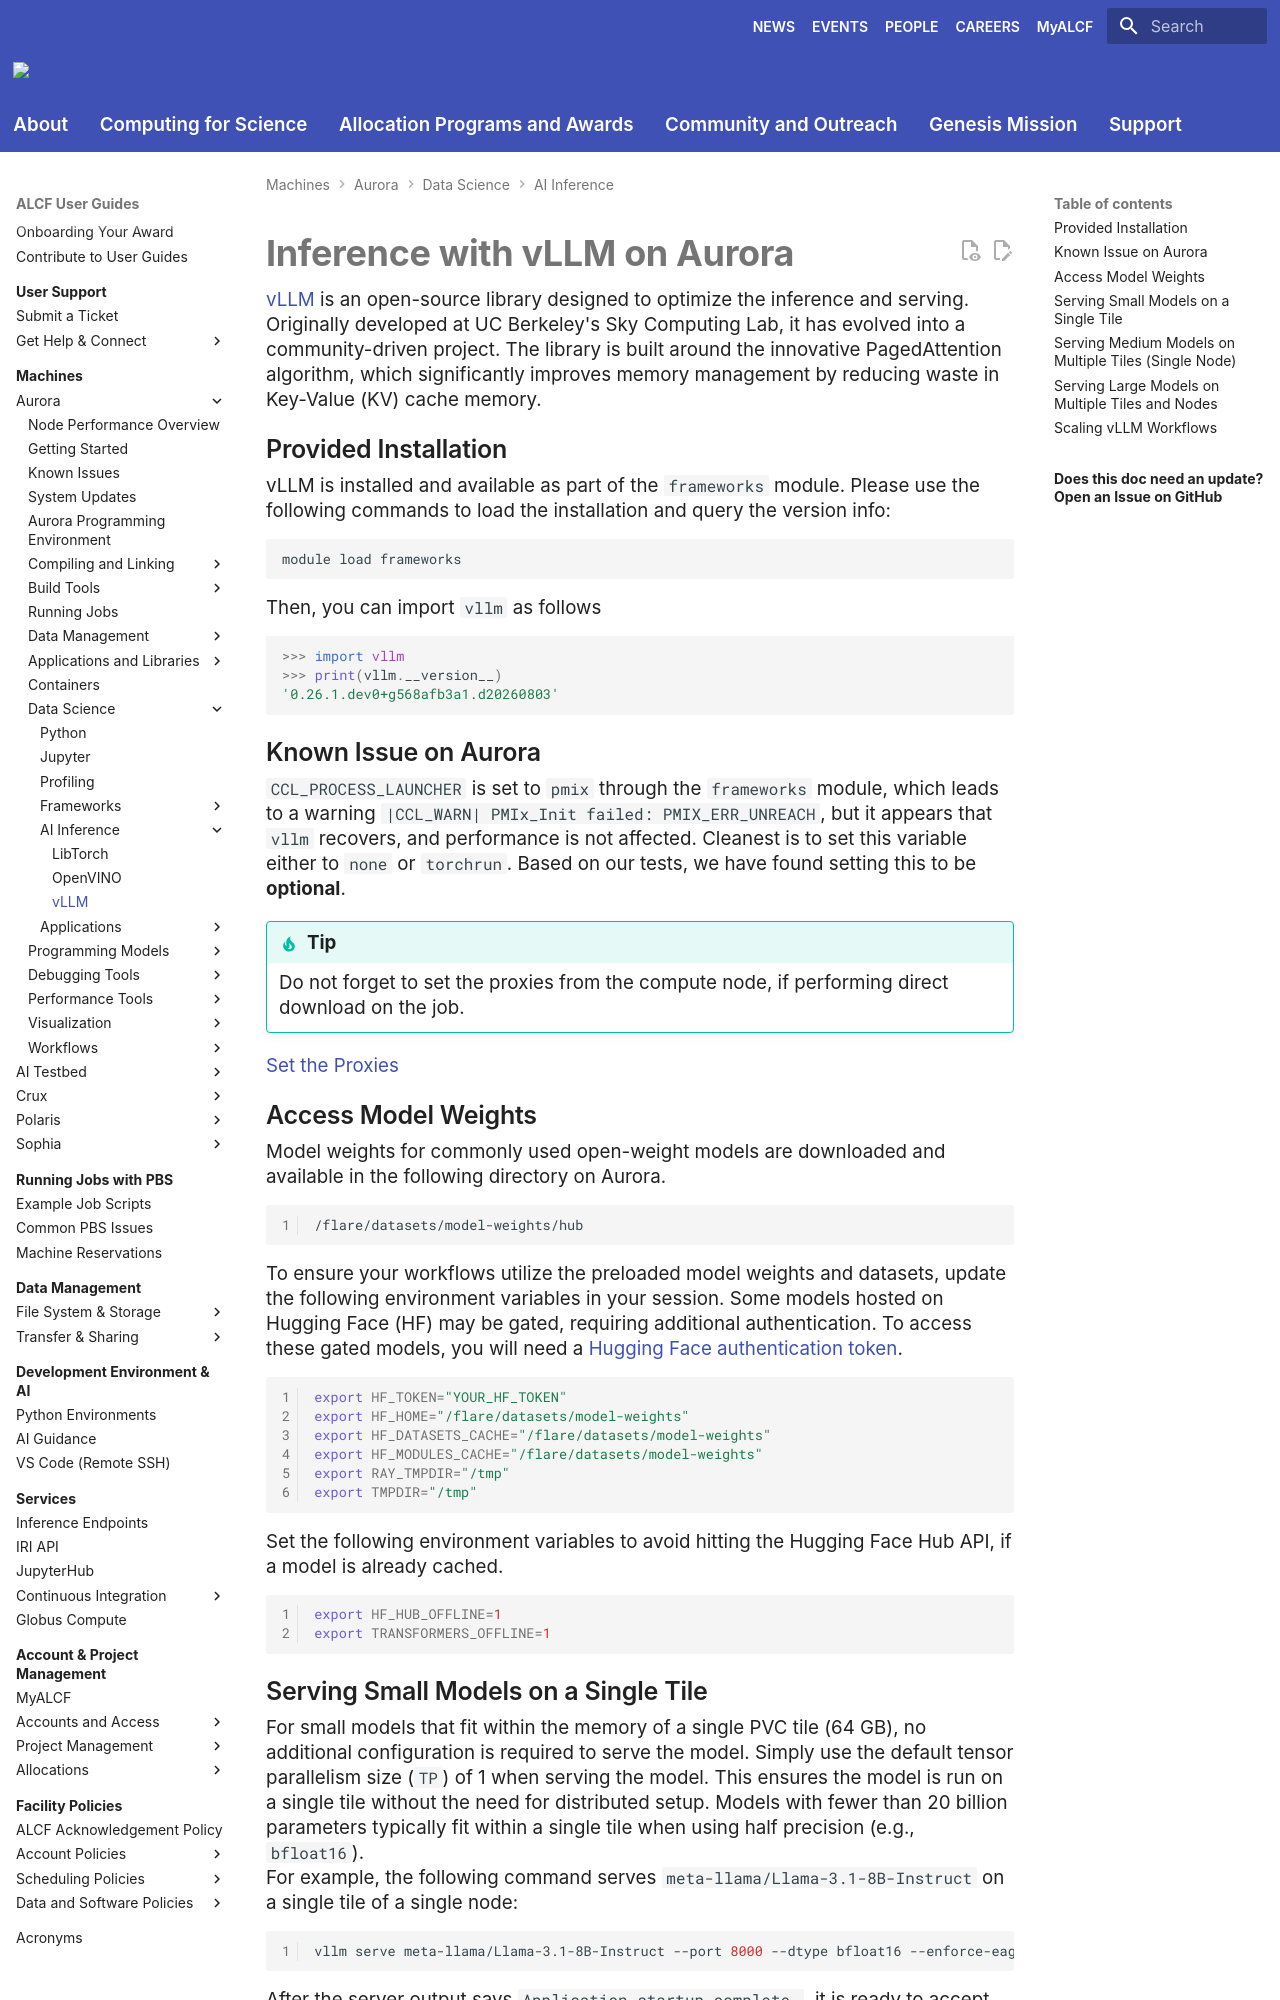

repository: argonne-lcf/user-guides · page: aurora/data-science/inference/vllm/index.html · generator: mkdocs

# Inference with vLLM on Aurora

[vLLM](https://docs.vllm.ai/) is an open-source library designed to optimize the inference and serving. Originally developed at UC Berkeley's Sky Computing Lab, it has evolved into a community-driven project. The library is built around the innovative PagedAttention algorithm, which significantly improves memory management by reducing waste in Key-Value (KV) cache memory.

## Provided Installation
vLLM is installed and available as part of the `frameworks` module. Please use the following commands to load the installation and query the version info:

```bash
module load frameworks
```

Then, you can import `vllm` as follows
``` { .python .no-copy }
>>> import vllm
>>> print(vllm.__version__)
'0.26.1.dev0+g568afb3a1.d20260803'
```

## Known Issue on Aurora
`CCL_PROCESS_LAUNCHER` is set to `pmix` through the `frameworks` module, which leads to a warning `|CCL_WARN| PMIx_Init failed: PMIX_ERR_UNREACH`, but it appears that `vllm` recovers, and performance is not affected. Cleanest is to set this variable either to `none` or `torchrun`. Based on our tests, we have found setting this to be **optional**.

!!! tip
    Do not forget to set the proxies from the compute node, if performing direct download on the job.

[Set the Proxies](../../getting-started-on-aurora.md#proxy)

## Access Model Weights

Model weights for commonly used open-weight models are downloaded and available in the following directory on Aurora.

```bash linenums="1"
/flare/datasets/model-weights/hub
```

To ensure your workflows utilize the preloaded model weights and datasets, update the following environment variables in your session. Some models hosted on Hugging Face (HF) may be gated, requiring additional authentication. To access these gated models, you will need a [Hugging Face authentication token](https://huggingface.co/docs/hub/en/security-tokens).

```bash linenums="1"
export HF_TOKEN="YOUR_HF_TOKEN"
export HF_HOME="/flare/datasets/model-weights"
export HF_DATASETS_CACHE="/flare/datasets/model-weights"
export HF_MODULES_CACHE="/flare/datasets/model-weights"
export RAY_TMPDIR="/tmp"
export TMPDIR="/tmp"
```

Set the following environment variables to avoid hitting the Hugging Face Hub API, if a model is already cached. 
```bash linenums="1"
export HF_HUB_OFFLINE=1
export TRANSFORMERS_OFFLINE=1
```
